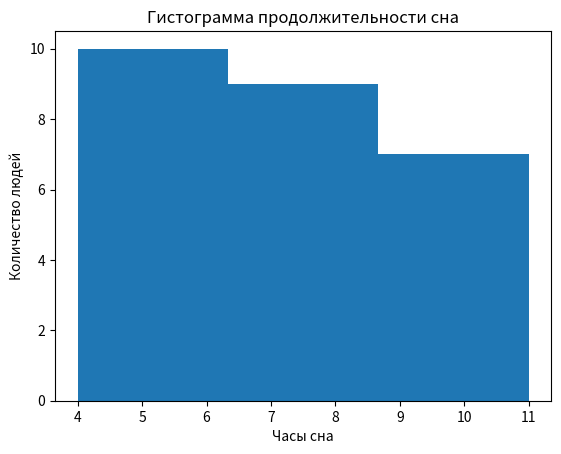

Here is the Python script that generated this plot:
# 2) Тоже пример гистограммы - с продолжительностью сна у людей

import matplotlib.pyplot as plt

data=[5, 6, 7, 4, 6, 5, 7, 8, 5, 8, 9, 10, 11, 8, 9, 10, 7, 6, 5, 7, 8, 9, 10, 7, 6, 5]

plt.hist(data, bins = 3)
plt.xlabel("Часы сна")
plt.ylabel("Количество людей")
plt.title("Гистограмма продолжительности сна")

plt.show()